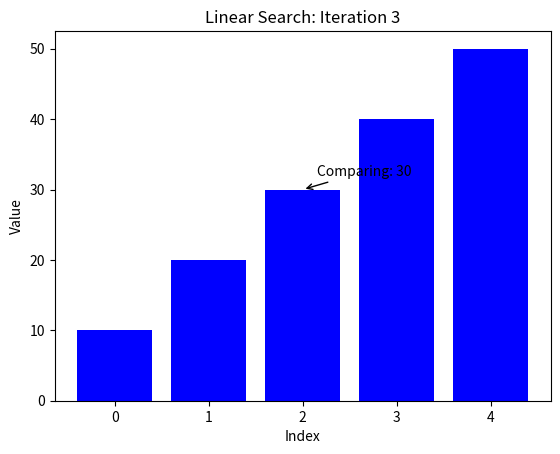

Here is the Python script that generated this plot:
import matplotlib.pyplot as plt
import time

def linear_search(arr, x):
    """Performs a linear search on an array to find a given element with animation.

    Args:
        arr: The array to search.
        x: The element to search for.

    Returns:
        The index of the element in the array if found, otherwise -1.
    """

    n = len(arr)
    for i in range(n):
        plt.clf()  # Clear the previous plot
        plt.bar(range(n), arr, color='blue')
        plt.title(f"Linear Search: Iteration {i+1}")
        plt.xlabel("Index")
        plt.ylabel("Value")
        plt.annotate(f"Comparing: {arr[i]}", xy=(i, arr[i]), xytext=(10, 10), textcoords="offset points", arrowprops=dict(arrowstyle="->"))
        plt.show(block=False)  # Show the plot without blocking
        time.sleep(1)  # Pause for 1 second

        if arr[i] == x:
            return i
    return -1

# Example usage:
arr = [10, 20, 30, 40, 50]
x = 30
result = linear_search(arr, x)
if result != -1:
    print("Element is present at index", str(result))
else:
    print("Element is not present in array")
